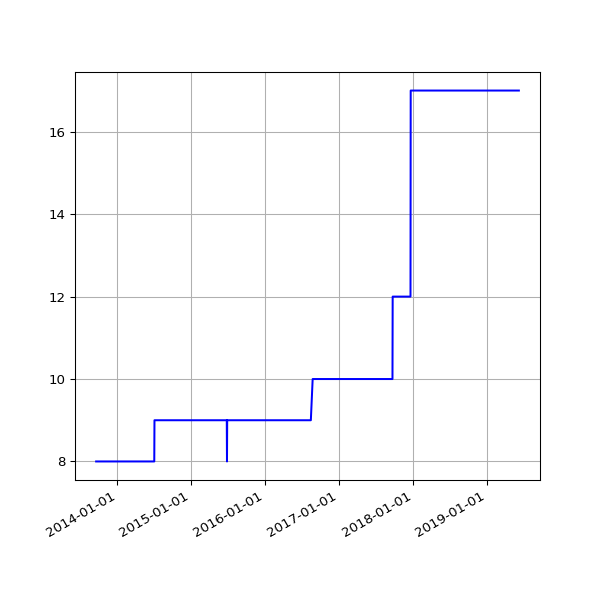

Values plotted in this chart, from the file beside it:
date, value
2013-09-19 02:16:07 +0100, 8
2013-09-20 02:42:51 +0100, 8
2013-09-21 02:35:34 +0100, 8
2013-09-22 02:42:30 +0100, 8
2013-09-23 14:45:25 +0100, 8
2013-09-24 02:24:38 +0100, 8
2013-09-25 02:24:18 +0100, 8
2013-09-25 11:14:19 +0100, 8
2013-09-25 15:24:36 +0100, 8
2013-09-26 02:28:48 +0100, 8
2013-09-27 03:04:57 +0100, 8
2013-09-28 02:34:11 +0100, 8
2013-09-29 02:37:28 +0100, 8
2013-09-30 02:41:33 +0100, 8
2013-10-01 02:48:10 +0100, 8
2013-10-02 02:40:18 +0100, 8
2013-10-03 02:50:49 +0100, 8
2013-10-04 02:42:18 +0100, 8
2013-10-05 02:35:24 +0100, 8
2013-10-06 02:35:14 +0100, 8
2013-10-07 02:36:02 +0100, 8
2013-10-08 02:48:25 +0100, 8
2013-10-09 02:44:15 +0100, 8
2013-10-10 02:42:47 +0100, 8
2013-10-11 02:43:24 +0100, 8
2013-10-12 02:36:46 +0100, 8
2013-10-13 02:34:49 +0100, 8
2013-10-16 02:38:31 +0100, 8
2013-10-17 02:38:11 +0100, 8
2013-10-18 03:54:04 +0100, 8
2013-10-19 04:22:37 +0100, 8
2013-10-20 03:47:14 +0100, 8
2013-10-21 03:33:15 +0100, 8
2013-10-22 03:54:27 +0100, 8
2013-10-23 04:08:12 +0100, 8
2013-10-24 03:23:20 +0100, 8
2013-10-25 03:49:11 +0100, 8
2013-10-26 02:58:11 +0100, 8
2013-10-27 04:56:02 +0000, 8
2013-10-28 03:29:04 +0000, 8
2013-10-29 03:34:38 +0000, 8
2013-10-30 03:44:23 +0000, 8
2013-10-31 04:16:06 +0000, 8
2013-11-01 19:13:36 +0000, 8
2013-11-04 10:02:58 +0000, 8
2013-11-05 03:51:50 +0000, 8
2013-11-06 03:39:36 +0000, 8
2013-11-07 03:44:18 +0000, 8
2013-11-08 03:49:56 +0000, 8
2013-11-09 04:02:57 +0000, 8
2013-11-10 03:28:18 +0000, 8
2013-11-11 03:43:31 +0000, 8
2013-11-12 04:09:49 +0000, 8
2013-11-13 04:17:11 +0000, 8
2013-11-14 03:34:20 +0000, 8
2013-11-15 03:40:17 +0000, 8
2013-11-16 03:32:06 +0000, 8
2013-11-17 03:26:32 +0000, 8
2013-11-18 03:40:30 +0000, 8
2013-11-19 03:32:58 +0000, 8
... 1,504 more rows
